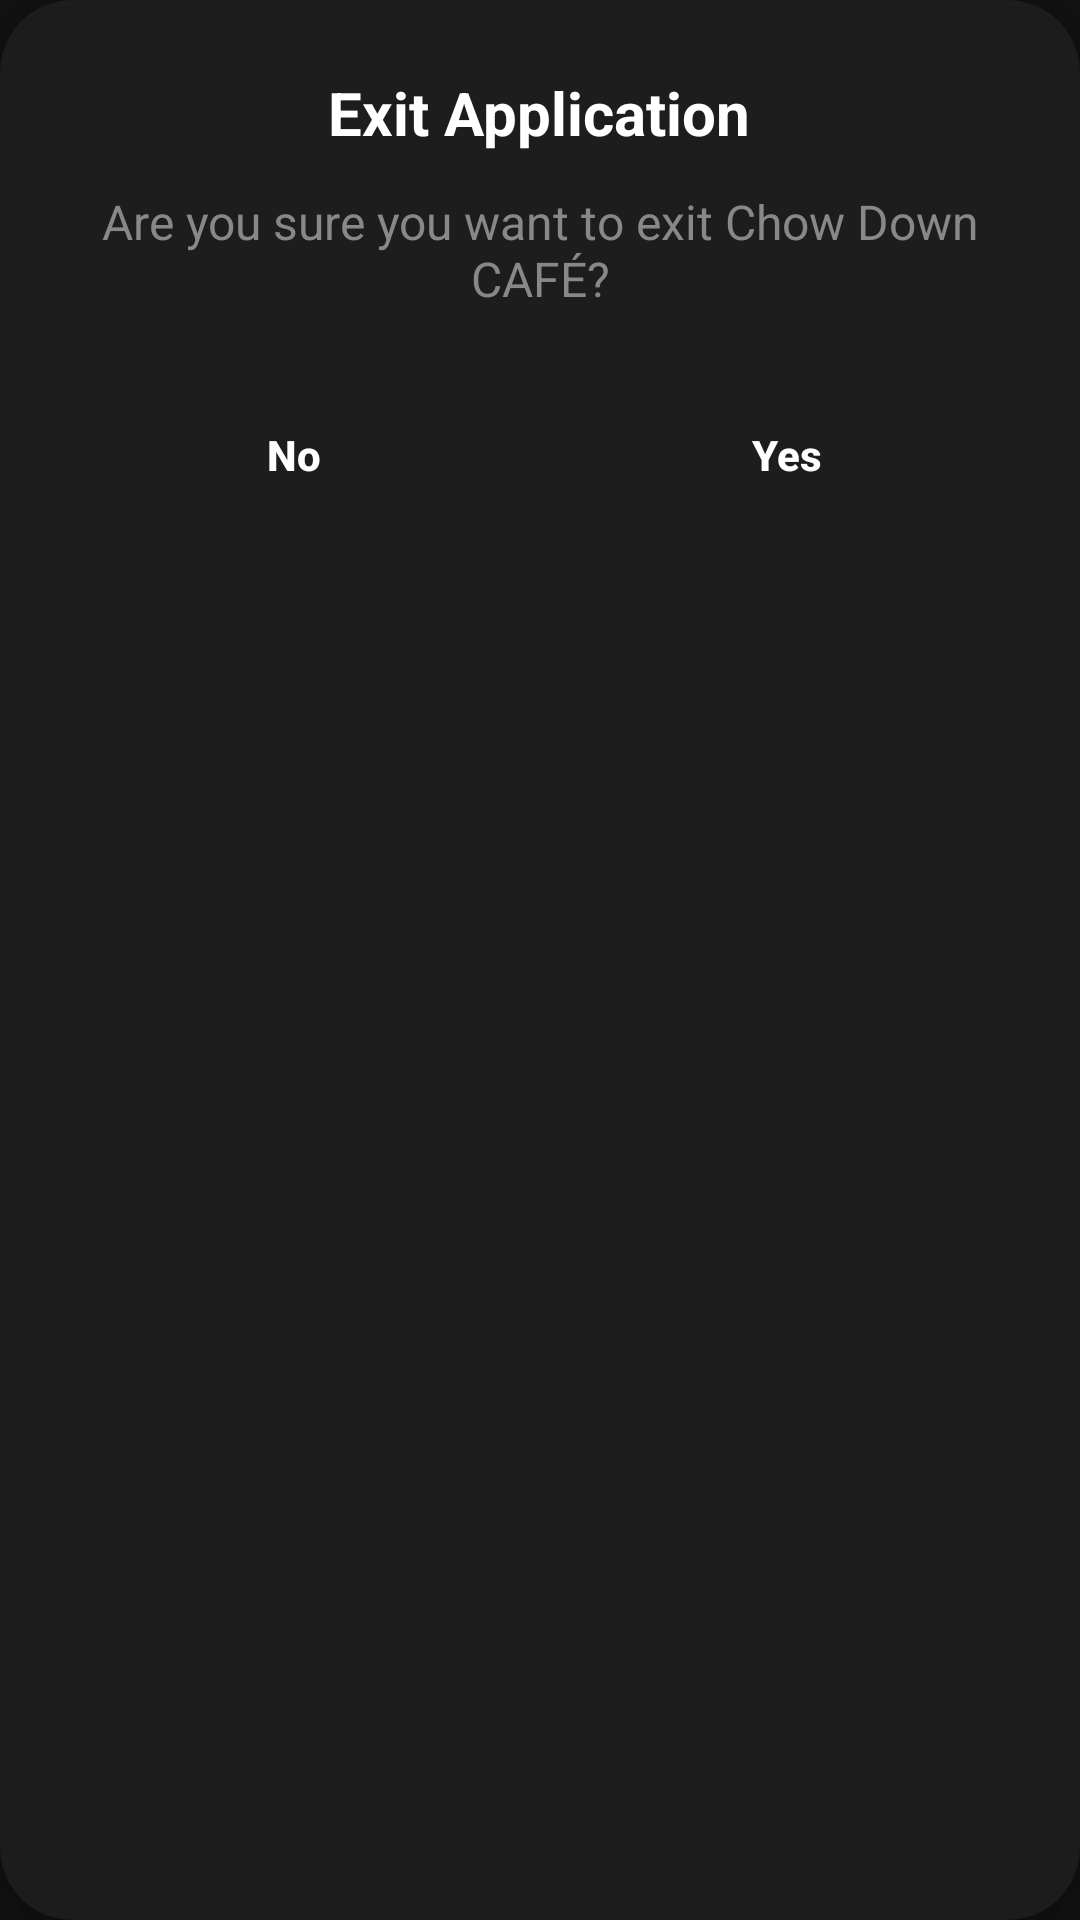

This screen was rendered from an Android layout file. Write that file and the resources it references.
<!-- AndroidManifest.xml: application theme Theme.Chowdown -->
<!-- res/layout/dialog_exit.xml -->
<?xml version="1.0" encoding="utf-8"?>
<androidx.cardview.widget.CardView xmlns:android="http://schemas.android.com/apk/res/android"
    xmlns:app="http://schemas.android.com/apk/res-auto"
    android:layout_width="match_parent"
    android:layout_height="wrap_content"
    android:layout_marginHorizontal="24dp"
    app:cardBackgroundColor="#E61E1E1E"
    app:cardCornerRadius="24dp"
    app:cardElevation="8dp">

    <LinearLayout
        android:layout_width="match_parent"
        android:layout_height="wrap_content"
        android:orientation="vertical"
        android:padding="24dp"
        android:gravity="center">

        <TextView
            android:layout_width="wrap_content"
            android:layout_height="wrap_content"
            android:text="Exit Application"
            android:textColor="@color/white"
            android:textSize="20sp"
            android:textStyle="bold" />

        <TextView
            android:layout_width="wrap_content"
            android:layout_height="wrap_content"
            android:layout_marginTop="12dp"
            android:text="Are you sure you want to exit Chow Down CAFÉ?"
            android:textAlignment="center"
            android:textColor="@color/gray"
            android:textSize="16sp" />

        <LinearLayout
            android:layout_width="match_parent"
            android:layout_height="wrap_content"
            android:layout_marginTop="24dp"
            android:orientation="horizontal"
            android:weightSum="2">

            <Button
                android:id="@+id/btnNo"
                android:layout_width="0dp"
                android:layout_height="48dp"
                android:layout_weight="1"
                android:layout_marginEnd="8dp"
                android:background="@drawable/bg_input_field"
                android:text="No"
                android:textAllCaps="false"
                android:textColor="@color/white"
                android:textStyle="bold" />

            <Button
                android:id="@+id/btnYes"
                android:layout_width="0dp"
                android:layout_height="48dp"
                android:layout_weight="1"
                android:layout_marginStart="8dp"
                android:background="@drawable/bg_button_primary"
                android:text="Yes"
                android:textAllCaps="false"
                android:textColor="@color/white"
                android:textStyle="bold" />

        </LinearLayout>

    </LinearLayout>

</androidx.cardview.widget.CardView>
<!-- resources referenced by this layout -->
<resources>
  <color name="gray">#888888</color>
  <color name="white">#FFFFFF</color>
  <style name="Theme.Chowdown" parent="Theme.MaterialComponents.DayNight.NoActionBar">
          
          <item name="colorPrimary">@color/primaryRed</item>
          <item name="colorPrimaryVariant">@color/primaryRedDark</item>
          <item name="colorOnPrimary">@color/white</item>
          <item name="android:statusBarColor">@color/darkBackground</item>
          <item name="android:windowBackground">@color/darkBackground</item>
          <item name="android:textColorPrimary">@color/textPrimary</item>
          <item name="android:textColorSecondary">@color/textSecondary</item>
          <item name="colorSurface">@color/surfaceDark</item>
          <item name="colorOnSurface">@color/textPrimary</item>
      </style>
  <color name="primaryRed">#FF1A1A</color>
  <color name="primaryRedDark">#B30000</color>
  <color name="darkBackground">#121212</color>
  <color name="textPrimary">#FFFFFF</color>
  <color name="textSecondary">#888888</color>
  <color name="surfaceDark">#1E1E1E</color>
</resources>
